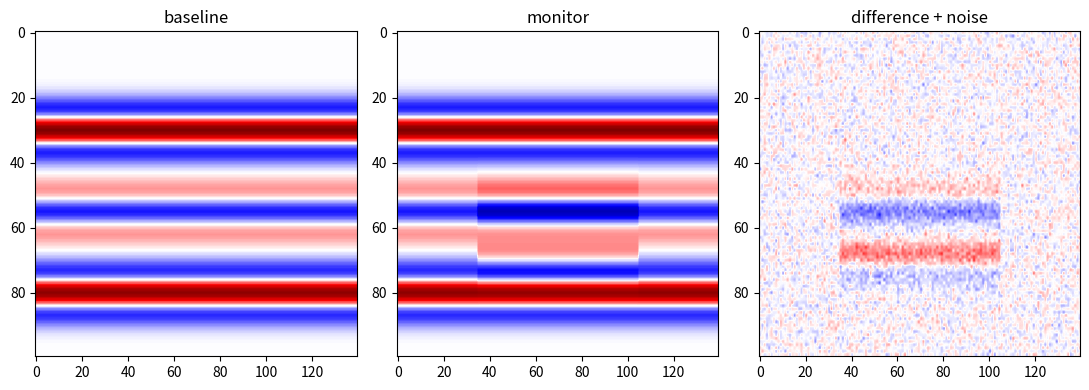

This figure's Python source:
# Ask Ogbon starter: Monitor fluid change over time (4D)
# Generated by OgbonLab (ogbonlab.com), Synthetic Seismic Modeling course.
import numpy as np
import matplotlib.pyplot as plt

# --- parameters from your interview ---
SCENARIO = 'co2'
DVP_FRAC = -0.080   # reservoir Vp change from 40% saturation change
NRMS = 0.20        # survey repeatability noise
NX, NZ = 140, 100
F_HZ = 28.0
SEED = 7

def ricker(f, dt, n):
    t = (np.arange(n) - n//2) * dt
    a = (np.pi * f * t) ** 2
    return (1 - 2*a) * np.exp(-a)

rng = np.random.default_rng(SEED)
w = ricker(F_HZ, 0.002, 61)

def section(ai):
    rc = np.zeros_like(ai)
    rc[1:, :] = (ai[1:, :] - ai[:-1, :]) / (ai[1:, :] + ai[:-1, :])
    return np.apply_along_axis(lambda c: np.convolve(c, w, 'same'), 0, rc)

ai = np.full((NZ, NX), 5000.0)
ai[30:, :] = 7200.0; ai[55:, :] = 6100.0; ai[80:, :] = 8600.0
res = (slice(55, 68), slice(35, 105))   # the reservoir zone

base = section(ai)
ai_mon = ai.copy()
ai_mon[res] *= (1.0 + DVP_FRAC)         # the fluid change
mon = section(ai_mon)

diff = mon - base
noise = rng.normal(0, 1, diff.shape) * NRMS * np.sqrt((base**2).mean())
observed = diff + noise

sig = np.sqrt((diff[res]**2).mean())
nz = np.sqrt((noise**2).mean())
print('4D signal / noise = %.2f -> %s' % (sig / nz,
      'DETECTABLE' if sig / nz >= 3 else 'MARGINAL' if sig / nz >= 1.5 else 'LOST IN NOISE'))

fig, ax = plt.subplots(1, 3, figsize=(11, 4))
for a2, d, ttl in zip(ax, [base, mon, observed], ['baseline', 'monitor', 'difference + noise']):
    m = np.abs(base).max()
    a2.imshow(d, cmap='seismic', vmin=-m, vmax=m, aspect='auto')
    a2.set_title(ttl)
plt.tight_layout(); plt.show()
